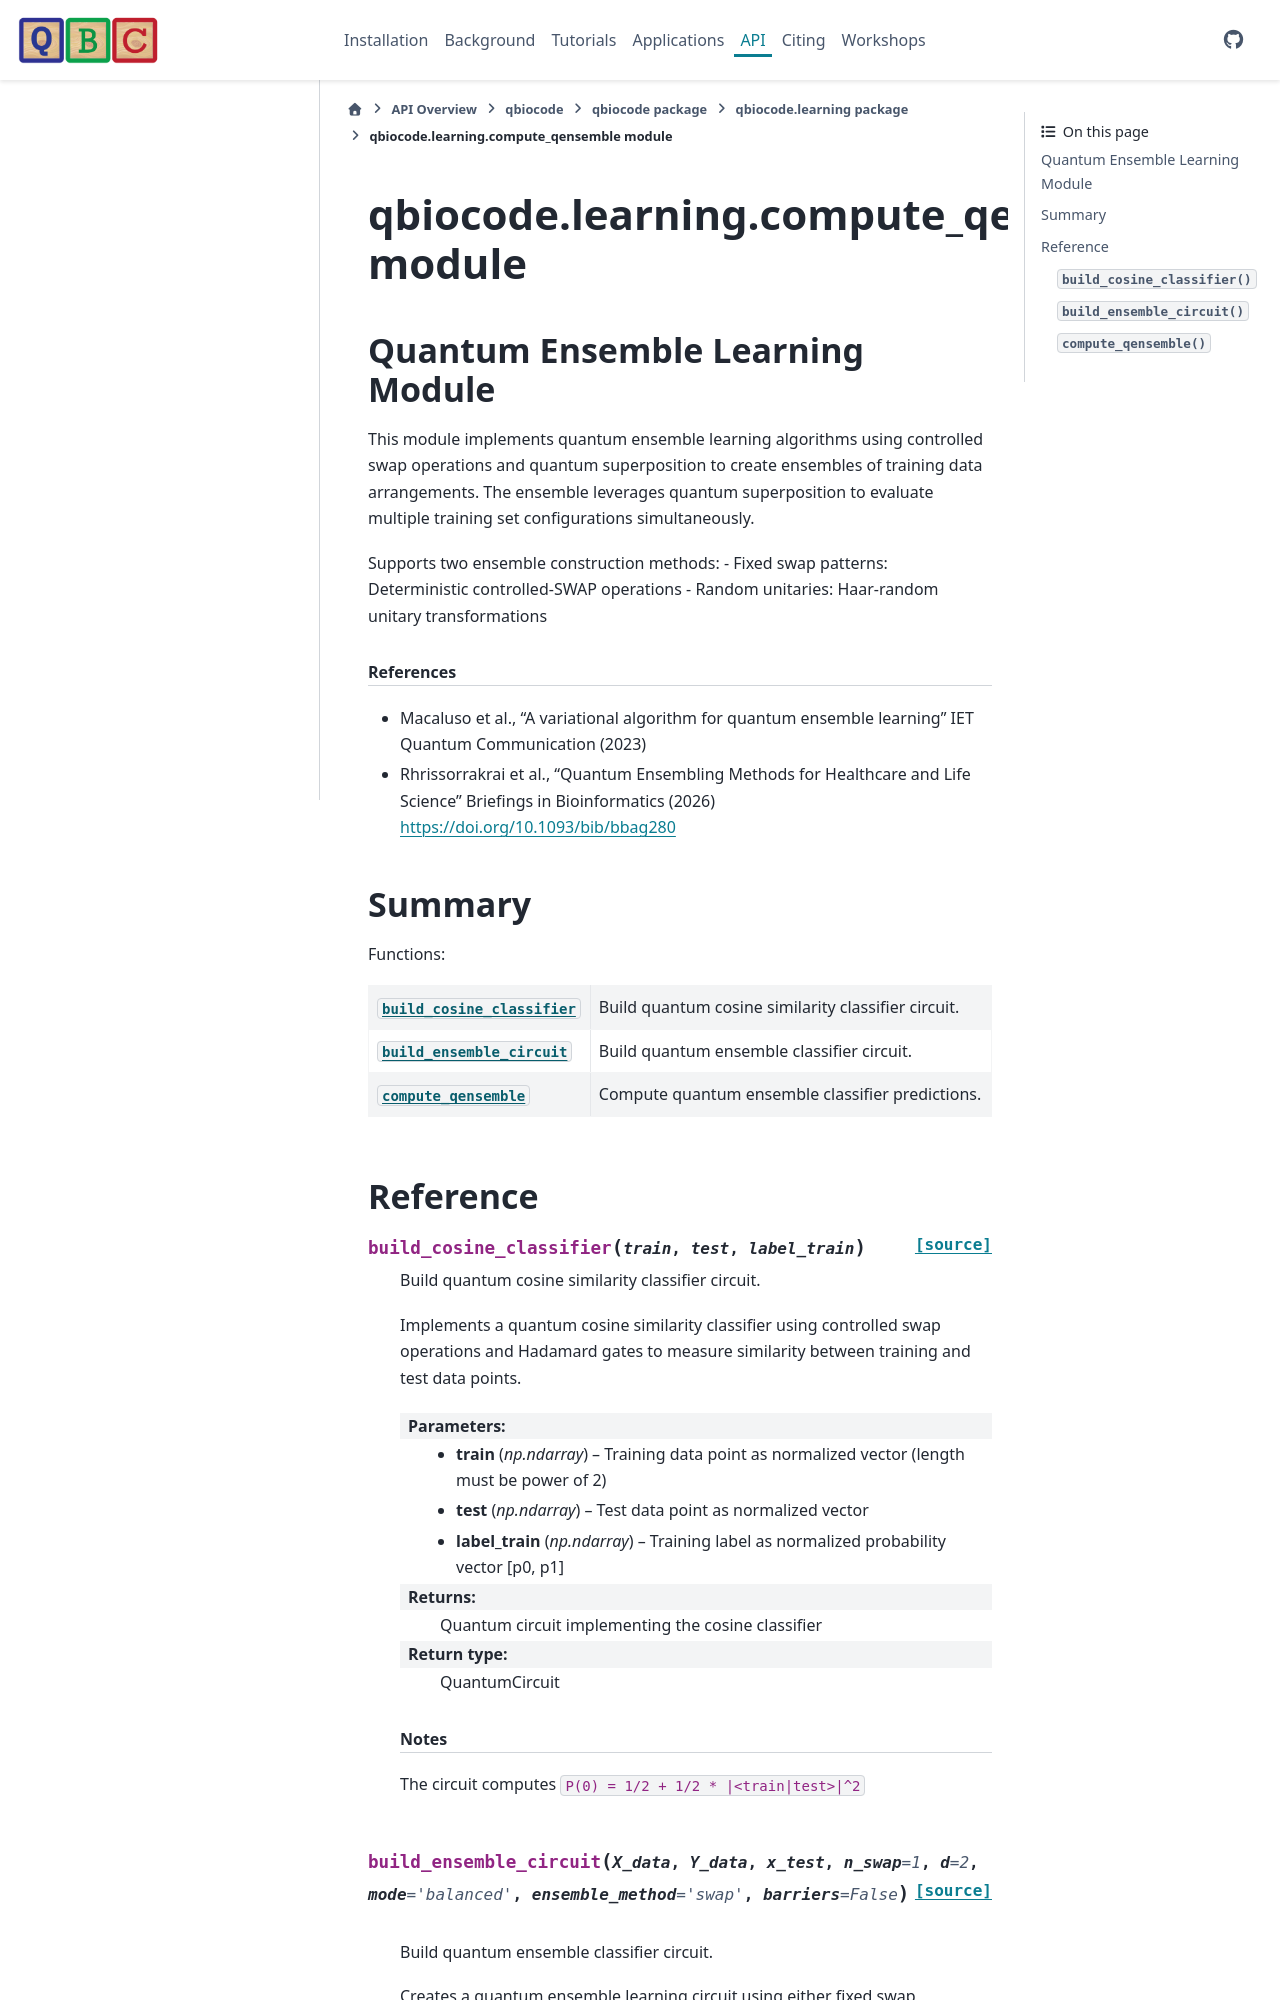

repository: qiskit-community/QBioCode · page: api/qbiocode.learning.compute_qensemble.html · generator: sphinx


:autogenerated:

qbiocode.learning.compute_qensemble module
==========================================

.. currentmodule:: qbiocode.learning.compute_qensemble

.. automodule:: qbiocode.learning.compute_qensemble
    :members: build_cosine_classifier, build_en
